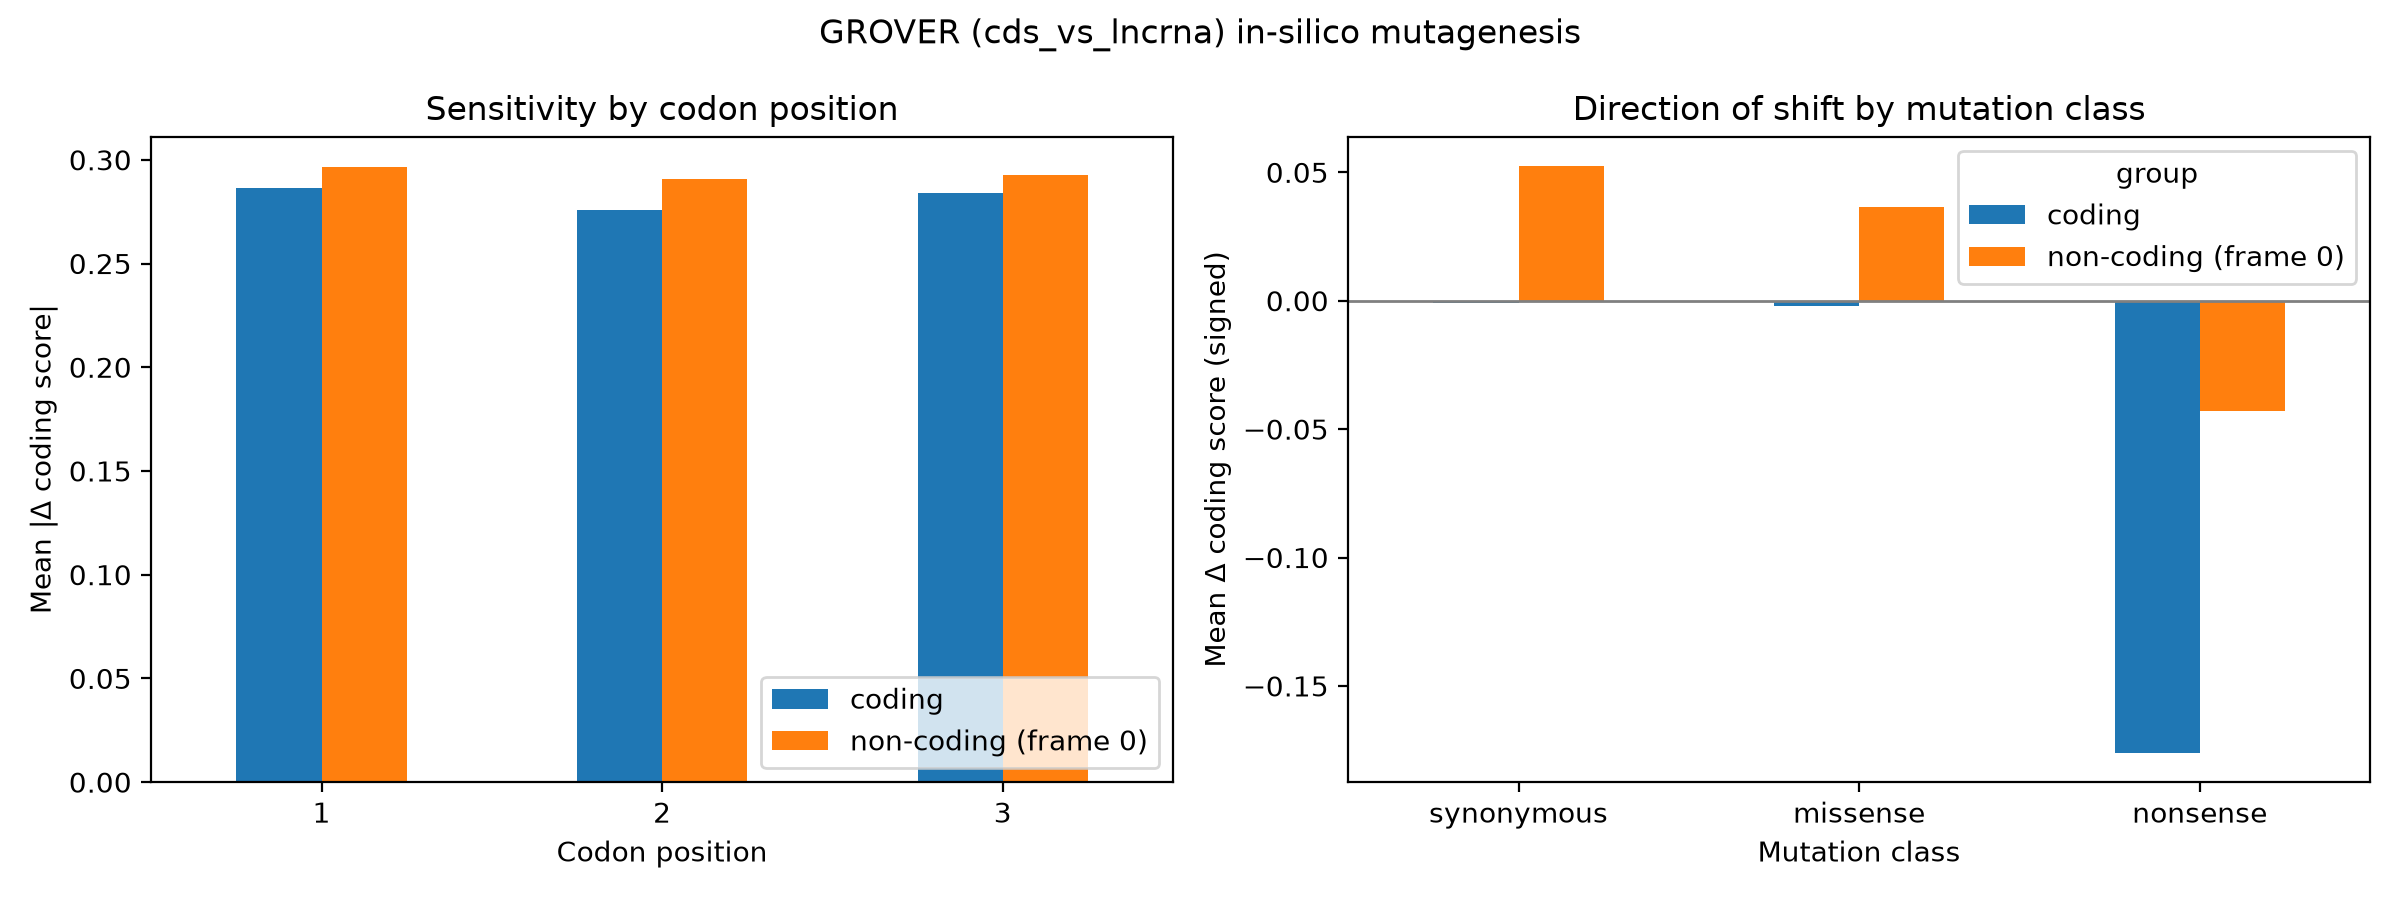

Data behind this chart, as committed beside it:
group, codon_pos, mean_abs_delta, n
coding, 1, 0.2864, 18000
coding, 2, 0.2756, 18000
coding, 3, 0.2841, 18000
non-coding (frame 0), 1, 0.2963, 18000
non-coding (frame 0), 2, 0.291, 18000
non-coding (frame 0), 3, 0.2929, 18000
